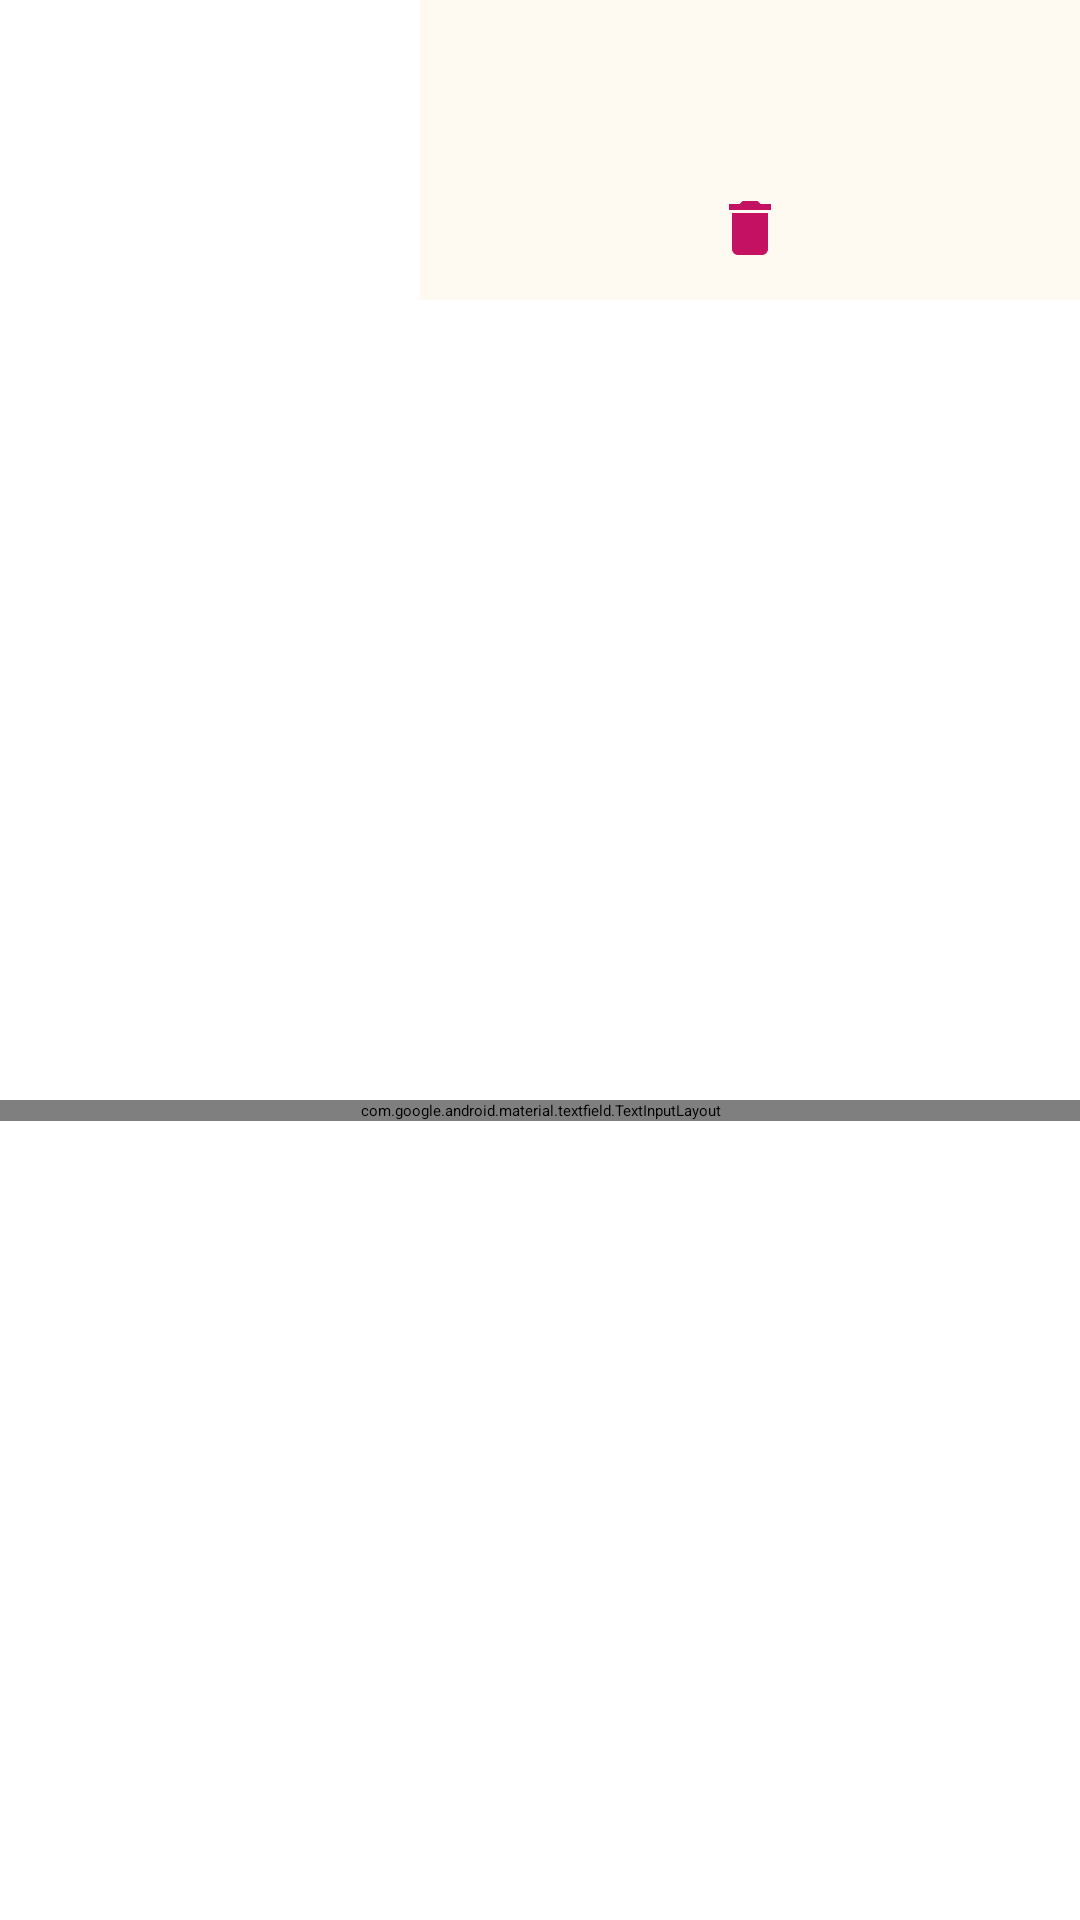

The Android layout XML behind this screen, and the referenced resources:
<!-- AndroidManifest.xml: application theme Theme.RealEstateManager -->
<!-- res/layout/add_property_preview_picture_item.xml -->
<?xml version="1.0" encoding="utf-8"?>

<androidx.constraintlayout.widget.ConstraintLayout xmlns:android="http://schemas.android.com/apk/res/android"
    xmlns:app="http://schemas.android.com/apk/res-auto"
    xmlns:tools="http://schemas.android.com/tools"
    android:layout_width="wrap_content"
    android:layout_height="wrap_content"
    android:layout_margin="8dp">

    <ImageView
        android:id="@+id/preview_picture_iv"
        android:layout_width="140dp"
        android:layout_height="100dp"
        android:scaleType="centerCrop"
        app:contentDescription="Picture of property"
        app:layout_constraintEnd_toStartOf="@id/preview_picture_view"
        app:layout_constraintStart_toStartOf="parent"
        app:layout_constraintTop_toTopOf="parent"
        tools:src="@drawable/tools_villa" />

    <com.google.android.material.textfield.TextInputLayout
        android:layout_width="0dp"
        android:layout_height="wrap_content"
        app:layout_constraintBottom_toBottomOf="parent"
        app:layout_constraintEnd_toEndOf="parent"
        app:layout_constraintStart_toStartOf="parent"
        app:layout_constraintTop_toBottomOf="@id/preview_picture_iv">

        <com.google.android.material.textfield.TextInputEditText
            android:layout_width="match_parent"
            android:layout_height="wrap_content"
            android:lines="1" />

    </com.google.android.material.textfield.TextInputLayout>

    <View
        android:id="@+id/preview_picture_view"
        android:layout_width="0dp"
        android:layout_height="0dp"
        android:background="@color/secondary_translucent"
        app:layout_constraintBottom_toBottomOf="@+id/preview_picture_iv"
        app:layout_constraintEnd_toEndOf="parent"
        app:layout_constraintStart_toEndOf="@id/preview_picture_iv"
        app:layout_constraintTop_toTopOf="@+id/preview_picture_iv" />


    <ImageView
        android:id="@+id/preview_picture_delete_iv"
        android:layout_width="wrap_content"
        android:layout_height="0dp"
        android:layout_marginBottom="12dp"
        android:clickable="true"
        android:contentDescription="@string/iv_preview_delete_property_btn"
        android:focusable="true"
        android:src="@drawable/baseline_delete_24"
        app:layout_constraintBottom_toBottomOf="@+id/preview_picture_view"
        app:layout_constraintEnd_toEndOf="@+id/preview_picture_view"
        app:layout_constraintStart_toStartOf="@id/preview_picture_view" />

    <ImageView
        android:id="@+id/preview_picture_star_featured_iv"
        android:layout_width="wrap_content"
        android:layout_height="0dp"
        android:layout_marginTop="12dp"
        android:clickable="true"
        android:layout_marginStart="4dp"
        android:layout_marginEnd="4dp"
        android:focusable="true"
        android:src="@drawable/baseline_star_24"
        app:layout_constraintEnd_toEndOf="@+id/preview_picture_view"
        app:layout_constraintStart_toStartOf="@+id/preview_picture_view"
        app:layout_constraintTop_toTopOf="@+id/preview_picture_view"
        app:tint="@color/secondary" />

</androidx.constraintlayout.widget.ConstraintLayout>
<!-- resources referenced by this layout -->
<resources>
  <color name="secondary">#fcb332</color>
  <color name="secondary_translucent">#11FCB332</color>
  <!-- drawable baseline_delete_24 (drawable) -->
  <vector android:height="24dp" android:tint="@color/cherry_red"
      android:viewportHeight="24" android:viewportWidth="24"
      android:width="24dp" xmlns:android="http://schemas.android.com/apk/res/android">
      <path android:fillColor="@color/cherry_red" android:pathData="M6,19c0,1.1 0.9,2 2,2h8c1.1,0 2,-0.9 2,-2V7H6v12zM19,4h-3.5l-1,-1h-5l-1,1H5v2h14V4z"/>
  </vector>
  <string name="iv_preview_delete_property_btn">Delete property</string>
  <style name="Theme.RealEstateManager" parent="Theme.Material3.DayNight.NoActionBar">
          <item name="colorPrimary">@color/primary</item>
          <item name="colorPrimaryVariant">@color/primary_dark</item>
          <item name="android:statusBarColor">@color/primary_dark</item>
          <item name="colorOnPrimary">@color/white</item>
          <item name="colorSecondary">@color/secondary</item>
          <item name="colorSecondaryVariant">@color/secondary_dark</item>
          <item name="colorOnSecondary">@color/white</item>
          <item name="colorSurface">@color/white</item>
          <item name="colorOnSurface">@color/black</item>
          <item name="colorError">@color/cherry_red</item>
          <item name="colorPrimaryContainer">@color/almost_white</item>
          <item name="colorOnPrimaryContainer">@color/secondary</item>
      </style>
  <color name="cherry_red">#C51162</color>
  <color name="primary">#384260</color>
  <color name="primary_dark">#2d3246</color>
  <color name="white">#FFFFFFFF</color>
  <color name="secondary_dark">#c98e2e</color>
  <color name="black">#FF000000</color>
  <color name="almost_white">#F6F6F5</color>
</resources>
